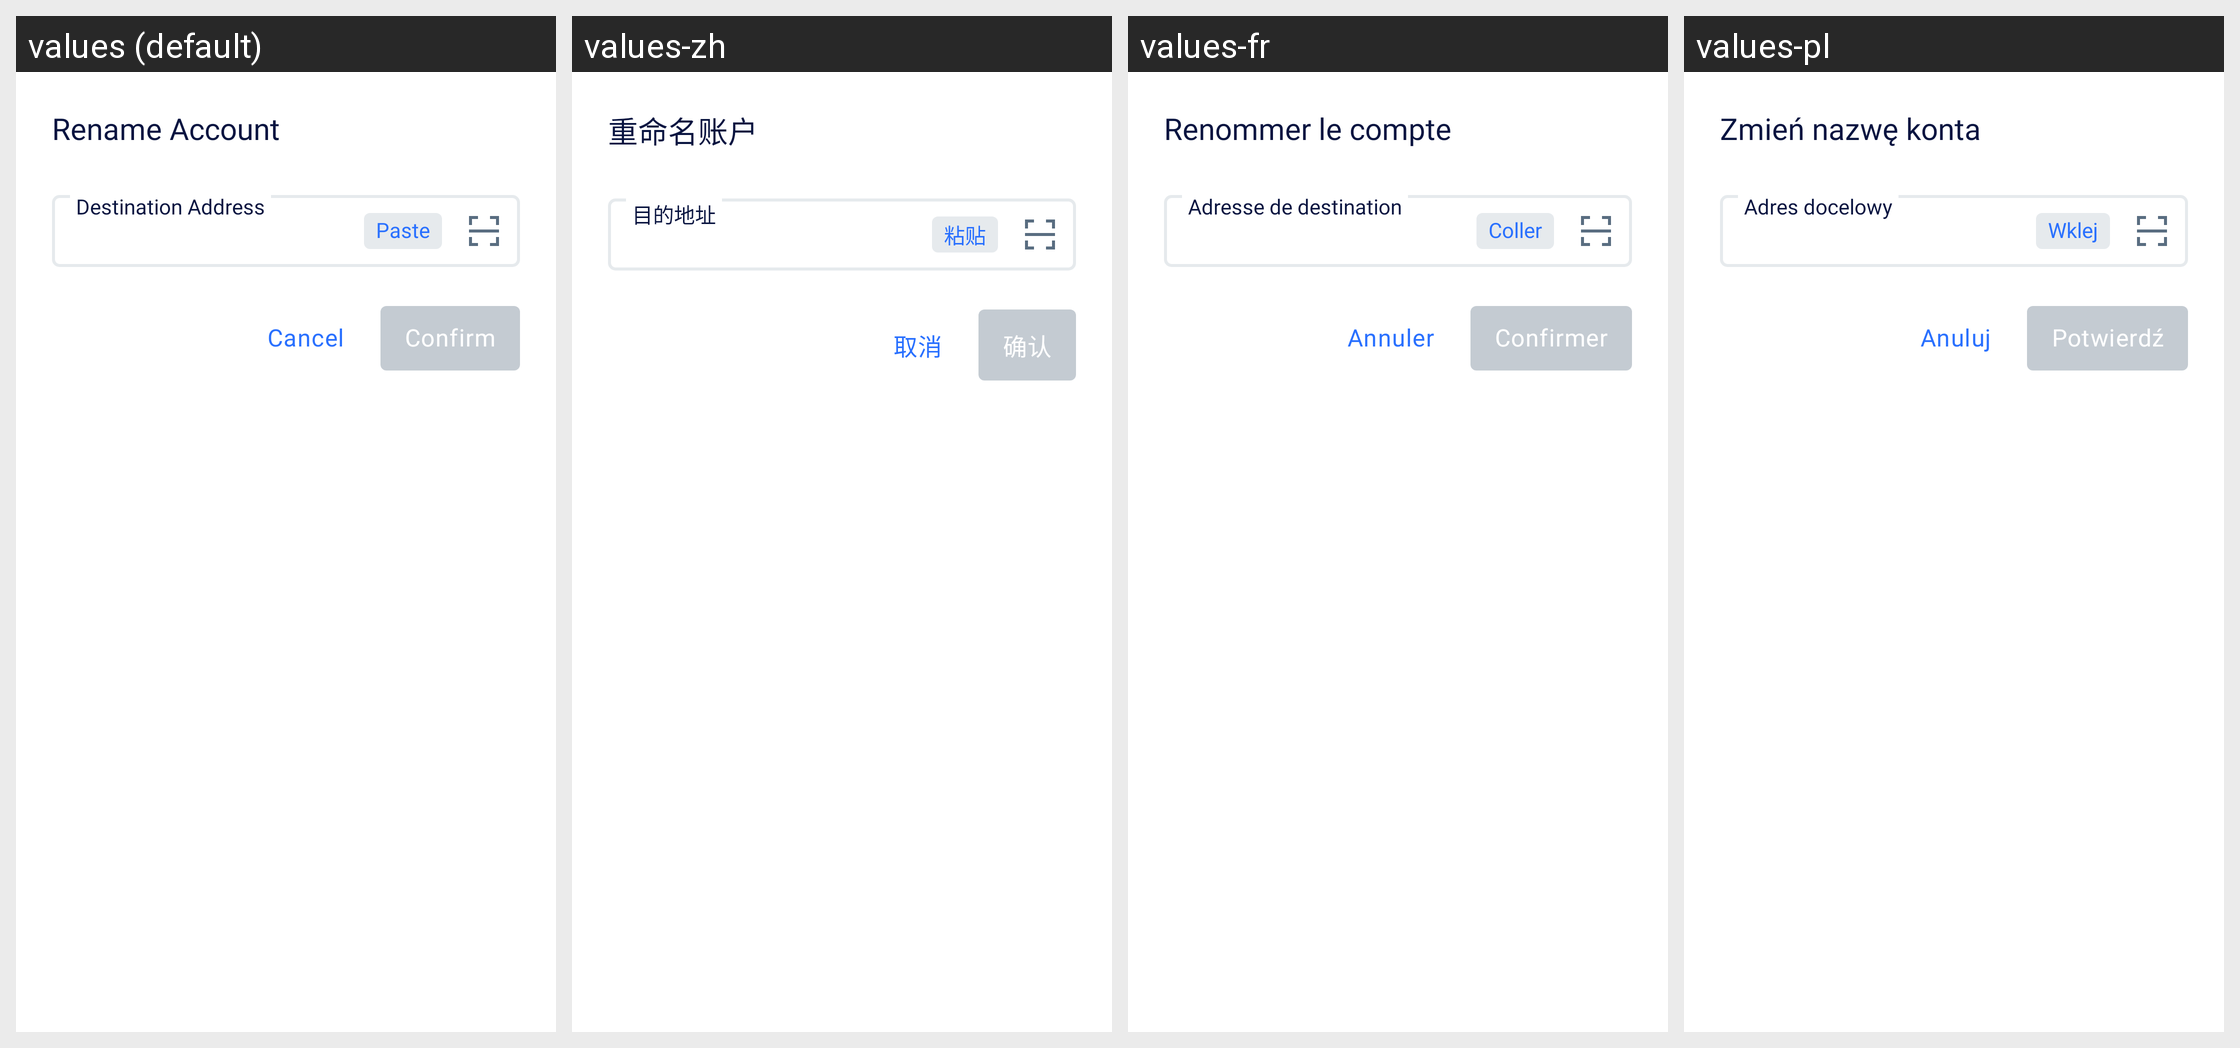

Here is an Android app screen in its default locale and in the app's own translations. Write out the translated-string differences for the strings that appear on this screen.
Android screen res/layout/rename_account_sheet.xml rendered under 4 locales, left to right: values (default), values-zh, values-fr, values-pl. Device: Nexus 5 (rendered at 1080×1920; each locale shown at half size, 540×960, under a caption strip naming it); theme AppTheme.NoActionBar.
Other locales in the repository, not shown: values-es, values-pt, values-ru, values-ru-rRU, values-vi.
Strings drawn on this screen, with the default value and each locale's value (text and hints the layout hard-codes, and strings that could not be matched under every locale, appear in the picture but are not listed):

rename_account
  values: Rename Account
  values-zh: 重命名账户
  values-fr: Renommer le compte
  values-pl: Zmień nazwę konta

cancel
  values: Cancel
  values-zh: 取消
  values-fr: Annuler
  values-pl: Anuluj

confirm
  values: Confirm
  values-zh: 确认
  values-fr: Confirmer
  values-pl: Potwierdź

paste
  values: Paste
  values-zh: 粘贴
  values-fr: Coller
  values-pl: Wklej

destination_address
  values: Destination Address
  values-zh: 目的地址
  values-fr: Adresse de destination
  values-pl: Adres docelowy
